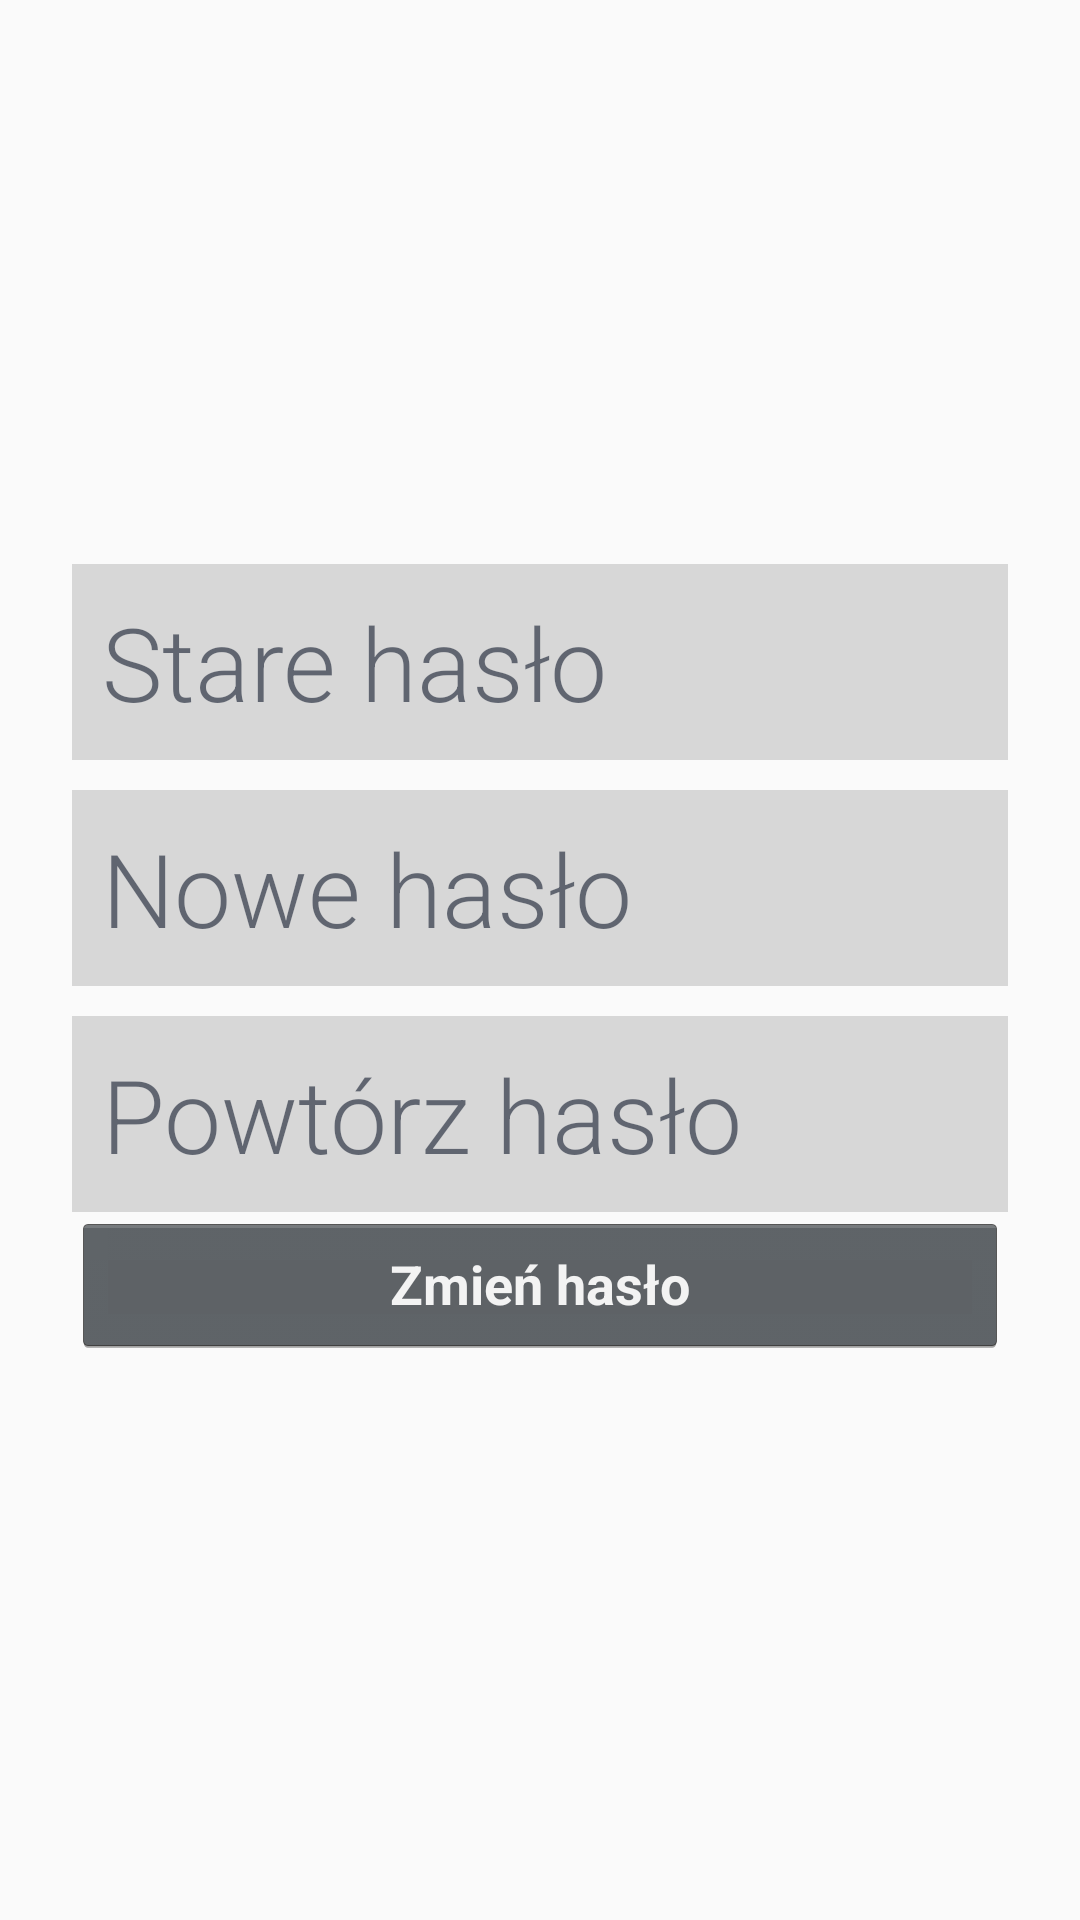

Here is an Android app screen rendered from its layout file. Give the layout XML and the strings, colors and styles it references.
<!-- AndroidManifest.xml: application theme AppTheme -->
<!-- res/layout/activity_change_pass.xml -->
<?xml version="1.0" encoding="utf-8"?>
<ScrollView xmlns:android="http://schemas.android.com/apk/res/android"
    android:layout_width="fill_parent"
    android:layout_height="fill_parent"
    android:fillViewport="true"
    android:background="@drawable/tlo_menu">

    <RelativeLayout
        android:layout_width="match_parent"
        android:layout_height="wrap_content">

        <LinearLayout
            android:orientation="vertical"
            android:layout_width="match_parent"
            android:layout_height="wrap_content"
            android:layout_centerInParent="true"
            android:paddingLeft="24dp"
            android:paddingRight="24dp"
            android:id="@+id/linearLayout">

            <EditText
                android:id="@+id/editOldPass"
                android:layout_width="match_parent"
                android:layout_height="wrap_content"
                android:background="#bbcccccc"
                android:focusable="true"
                android:focusableInTouchMode="true"
                android:fontFamily="sans-serif-light"
                android:hint="Stare hasło"
                android:padding="10dp"
                android:textAppearance="@style/TextAppearance.AppCompat.Display1"
                android:textColorHint="#A0192133"
                android:inputType="textPassword"
                android:maxLength="40"/>

            <EditText
                android:id="@+id/editNewPassword"
                android:layout_width="match_parent"
                android:layout_height="wrap_content"
                android:layout_marginTop="10dp"
                android:background="#bbcccccc"
                android:focusable="true"
                android:focusableInTouchMode="true"
                android:fontFamily="sans-serif-light"
                android:hint="Nowe hasło"
                android:inputType="textPassword"
                android:padding="10dp"
                android:textAppearance="@style/TextAppearance.AppCompat.Display1"
                android:textColorHint="#A0192133"
                android:maxLength="40"/>

            <EditText
                android:id="@+id/editNewPassword2"
                android:layout_width="match_parent"
                android:layout_height="wrap_content"
                android:layout_marginTop="10dp"
                android:background="#bbcccccc"
                android:focusable="true"
                android:focusableInTouchMode="true"
                android:fontFamily="sans-serif-light"
                android:hint="Powtórz hasło"
                android:padding="10dp"
                android:textAppearance="@style/TextAppearance.AppCompat.Display1"
                android:textColorHint="#A0192133"
                android:textSize="34sp"
                android:inputType="textPassword"
                android:maxLength="40"/>


            <Button
                android:id="@+id/btnChangePass"
                style="@android:style/Widget.Holo.Button"
                android:layout_width="match_parent"
                android:layout_height="wrap_content"
                android:text="Zmień hasło"
                android:textStyle="bold" />



        </LinearLayout>

    </RelativeLayout>

</ScrollView>
<!-- resources referenced by this layout -->
<resources>
  <style name="AppTheme" parent="Theme.AppCompat.Light.NoActionBar">
          
          <item name="colorPrimary">@color/colorPrimary</item>
          <item name="colorPrimaryDark">@color/colorPrimaryDark</item>
          <item name="colorAccent">@color/colorAccent</item>
      </style>
  <!-- not gathered from this repository: default colours our renderer supplied (Android Studio template values) -->
  <color name="colorPrimary">#FF6200EE</color>
  <color name="colorPrimaryDark">#FF3700B3</color>
  <color name="colorAccent">#FF03DAC5</color>
</resources>
